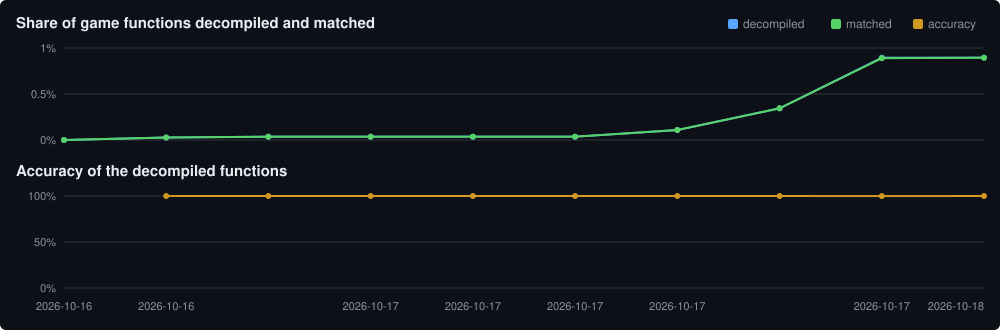

The table this chart was drawn from, first rows:
date, decompiled, matched, accuracy, game_total, changes
2026-10-16, 0, 0, , 11107, Baseline: compiler and scoring pipeline …
2026-10-16, 3, 3, 100, 11107, +FUN_00405360 100%; +FUN_0044c520 100%; …
2026-10-17, 6, 6, 100, 16541, +FUN_0042b3b0 100%; +FUN_0042b3d0 100%; …
2026-10-17, 6, 6, 100, 16537, +std::basic_string<char,std::char_traits…
2026-10-17, 6, 6, 100, 16537, +__endstdio 100%; +_free_locale 100%
2026-10-17, 6, 6, 100, 16537, std::basic_string<char,std::char_traits<…
2026-10-17, 18, 18, 100, 16537, +GetAdvertisePlayerNumber 100%; +EV_Free…
2026-10-17, 57, 57, 100, 16537, +FUN_004822c0 100%; +AlrReal_Exe 100%; +…
2026-10-17, 148, 147, 99.94, 16537, AlrReal_controlMode stub -> 100%; +GetEm…
2026-10-18, 148, 148, 100, 16537, FUN_004c3560 90.5% -> 100%
